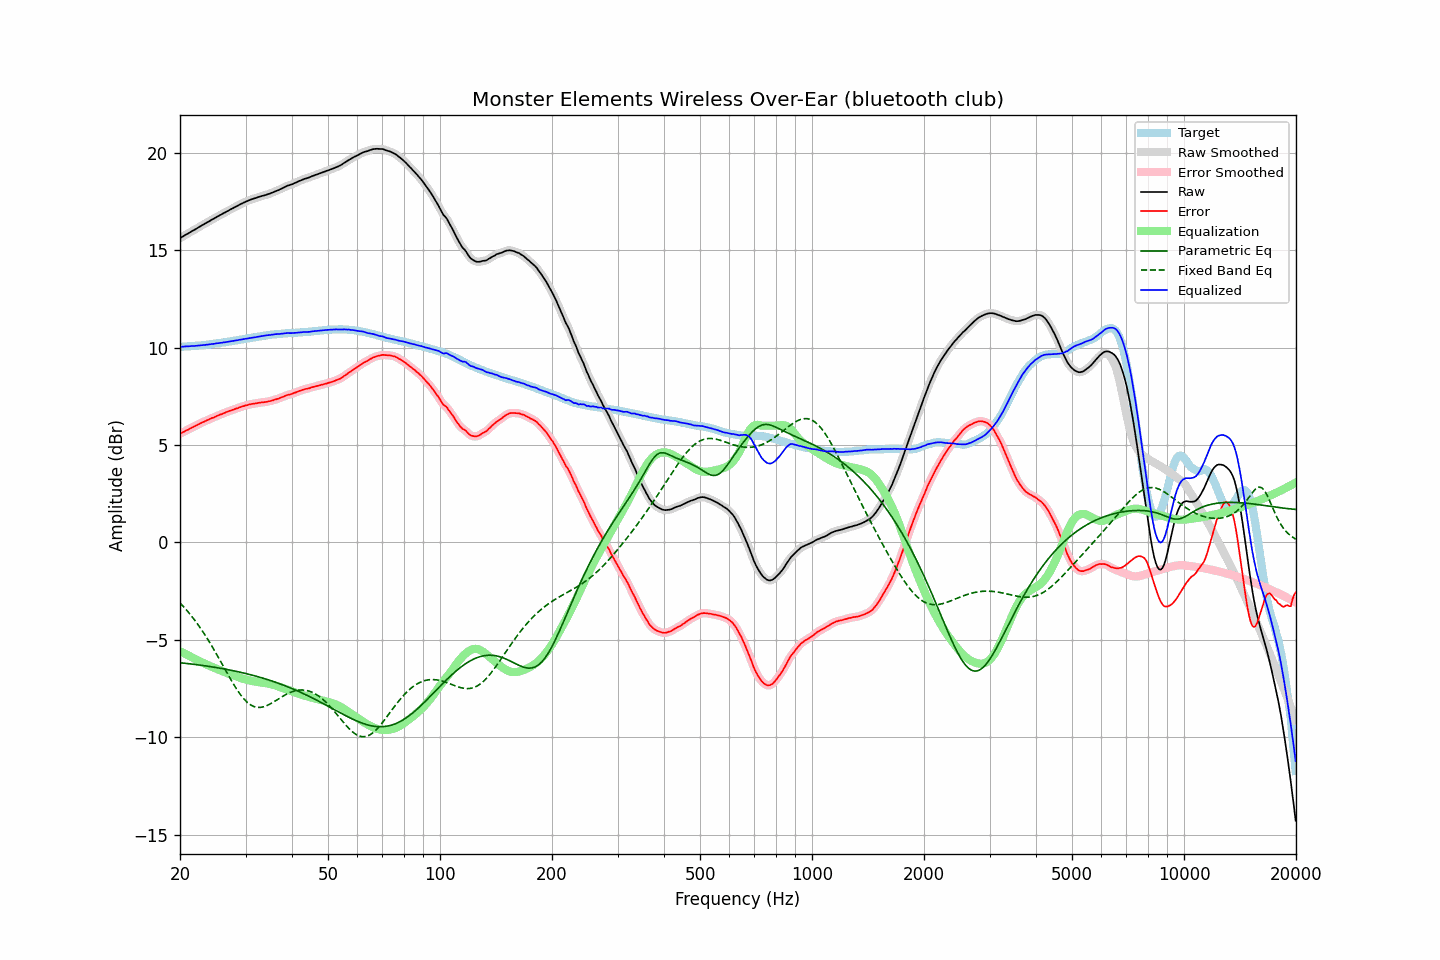

The data file committed next to this chart (first rows):
frequency, raw, error, smoothed, error_smoothed, equalization, parametric_eq, fixed_band_eq, equalized_raw, equalized_smoothed, target
20.00, 15.62, 5.58, 15.62, 5.58, -5.58, -6.17, -3.10, 10.04, 10.04, 10.04
20.20, 15.67, 5.63, 15.67, 5.62, -5.62, -6.18, -3.19, 10.05, 10.05, 10.04
20.40, 15.72, 5.67, 15.72, 5.67, -5.67, -6.19, -3.28, 10.06, 10.06, 10.05
20.61, 15.77, 5.71, 15.77, 5.71, -5.71, -6.20, -3.37, 10.06, 10.06, 10.06
20.81, 15.82, 5.76, 15.82, 5.75, -5.75, -6.21, -3.46, 10.07, 10.07, 10.06
21.02, 15.86, 5.79, 15.87, 5.80, -5.79, -6.22, -3.56, 10.07, 10.07, 10.07
21.23, 15.91, 5.84, 15.91, 5.84, -5.84, -6.23, -3.66, 10.08, 10.08, 10.07
21.44, 15.96, 5.88, 15.96, 5.88, -5.88, -6.24, -3.76, 10.08, 10.08, 10.08
21.66, 16.01, 5.92, 16.01, 5.92, -5.92, -6.25, -3.86, 10.09, 10.09, 10.09
21.87, 16.05, 5.96, 16.06, 5.96, -5.96, -6.26, -3.97, 10.09, 10.09, 10.09
22.09, 16.10, 6.00, 16.10, 6.00, -6.01, -6.27, -4.08, 10.10, 10.10, 10.10
22.31, 16.15, 6.04, 16.15, 6.05, -6.05, -6.28, -4.19, 10.11, 10.11, 10.11
22.54, 16.20, 6.09, 16.20, 6.09, -6.09, -6.29, -4.31, 10.11, 10.12, 10.11
22.76, 16.25, 6.13, 16.25, 6.13, -6.13, -6.30, -4.43, 10.12, 10.12, 10.12
22.99, 16.30, 6.17, 16.30, 6.17, -6.17, -6.31, -4.55, 10.13, 10.13, 10.13
23.22, 16.34, 6.20, 16.35, 6.21, -6.21, -6.32, -4.68, 10.14, 10.14, 10.14
23.45, 16.39, 6.24, 16.39, 6.24, -6.25, -6.34, -4.80, 10.15, 10.15, 10.15
23.69, 16.44, 6.28, 16.44, 6.28, -6.28, -6.35, -4.94, 10.16, 10.16, 10.16
23.92, 16.48, 6.32, 16.49, 6.32, -6.32, -6.36, -5.07, 10.16, 10.17, 10.17
24.16, 16.53, 6.36, 16.53, 6.35, -6.35, -6.37, -5.21, 10.18, 10.18, 10.18
24.40, 16.58, 6.40, 16.58, 6.39, -6.39, -6.39, -5.34, 10.19, 10.19, 10.19
24.65, 16.62, 6.42, 16.63, 6.42, -6.42, -6.40, -5.49, 10.20, 10.20, 10.21
24.89, 16.67, 6.46, 16.67, 6.46, -6.46, -6.41, -5.63, 10.21, 10.21, 10.22
25.14, 16.72, 6.50, 16.72, 6.49, -6.49, -6.43, -5.77, 10.23, 10.22, 10.22
25.39, 16.76, 6.53, 16.77, 6.53, -6.53, -6.44, -5.92, 10.23, 10.24, 10.23
25.65, 16.81, 6.57, 16.81, 6.56, -6.56, -6.45, -6.07, 10.25, 10.25, 10.24
25.91, 16.85, 6.59, 16.85, 6.59, -6.60, -6.47, -6.21, 10.25, 10.26, 10.26
26.16, 16.90, 6.63, 16.90, 6.63, -6.63, -6.48, -6.36, 10.27, 10.27, 10.27
26.43, 16.94, 6.66, 16.94, 6.66, -6.66, -6.50, -6.51, 10.28, 10.28, 10.28
26.69, 16.99, 6.70, 16.99, 6.70, -6.69, -6.52, -6.66, 10.30, 10.30, 10.29
26.96, 17.03, 6.72, 17.03, 6.73, -6.73, -6.53, -6.81, 10.31, 10.31, 10.31
27.23, 17.08, 6.76, 17.08, 6.76, -6.76, -6.55, -6.95, 10.32, 10.32, 10.32
27.50, 17.12, 6.78, 17.12, 6.79, -6.79, -6.56, -7.09, 10.33, 10.33, 10.34
27.77, 17.16, 6.82, 17.17, 6.82, -6.82, -6.58, -7.23, 10.35, 10.35, 10.35
28.05, 17.21, 6.85, 17.21, 6.84, -6.85, -6.60, -7.37, 10.37, 10.36, 10.37
28.33, 17.25, 6.88, 17.25, 6.88, -6.88, -6.62, -7.50, 10.38, 10.38, 10.38
28.62, 17.29, 6.90, 17.30, 6.90, -6.91, -6.63, -7.62, 10.39, 10.39, 10.39
28.90, 17.34, 6.94, 17.34, 6.93, -6.93, -6.65, -7.74, 10.41, 10.41, 10.40
29.19, 17.38, 6.96, 17.38, 6.96, -6.96, -6.67, -7.85, 10.42, 10.42, 10.42
29.48, 17.42, 6.99, 17.42, 6.99, -6.99, -6.69, -7.96, 10.43, 10.44, 10.43
29.78, 17.46, 7.01, 17.46, 7.01, -7.01, -6.71, -8.05, 10.45, 10.45, 10.45
30.08, 17.50, 7.04, 17.50, 7.04, -7.04, -6.73, -8.14, 10.46, 10.46, 10.46
30.38, 17.53, 7.05, 17.54, 7.06, -7.06, -6.75, -8.22, 10.47, 10.48, 10.48
30.68, 17.57, 7.09, 17.57, 7.08, -7.08, -6.77, -8.28, 10.49, 10.49, 10.49
30.99, 17.60, 7.10, 17.60, 7.10, -7.10, -6.79, -8.34, 10.50, 10.50, 10.50
31.30, 17.63, 7.12, 17.63, 7.12, -7.12, -6.81, -8.38, 10.52, 10.52, 10.51
31.61, 17.66, 7.13, 17.66, 7.13, -7.13, -6.83, -8.42, 10.53, 10.53, 10.53
31.93, 17.68, 7.14, 17.69, 7.14, -7.14, -6.86, -8.45, 10.54, 10.54, 10.54
32.24, 17.71, 7.15, 17.71, 7.16, -7.16, -6.88, -8.46, 10.56, 10.56, 10.56
32.57, 17.74, 7.17, 17.74, 7.17, -7.17, -6.90, -8.47, 10.57, 10.57, 10.57
32.89, 17.76, 7.18, 17.77, 7.18, -7.18, -6.93, -8.47, 10.58, 10.59, 10.59
33.22, 17.79, 7.20, 17.79, 7.19, -7.19, -6.95, -8.45, 10.60, 10.60, 10.59
33.55, 17.81, 7.20, 17.81, 7.20, -7.20, -6.98, -8.43, 10.61, 10.61, 10.61
33.89, 17.83, 7.21, 17.84, 7.21, -7.21, -7.00, -8.41, 10.62, 10.62, 10.62
34.23, 17.86, 7.22, 17.86, 7.23, -7.23, -7.03, -8.37, 10.63, 10.63, 10.64
34.57, 17.89, 7.25, 17.89, 7.24, -7.24, -7.05, -8.34, 10.65, 10.64, 10.65
34.92, 17.91, 7.26, 17.92, 7.26, -7.26, -7.08, -8.29, 10.65, 10.66, 10.65
35.27, 17.95, 7.28, 17.95, 7.28, -7.28, -7.11, -8.25, 10.67, 10.67, 10.67
35.62, 17.98, 7.30, 17.98, 7.30, -7.30, -7.13, -8.20, 10.68, 10.68, 10.68
35.97, 18.02, 7.34, 18.02, 7.33, -7.33, -7.16, -8.15, 10.69, 10.69, 10.69
... 635 more rows
